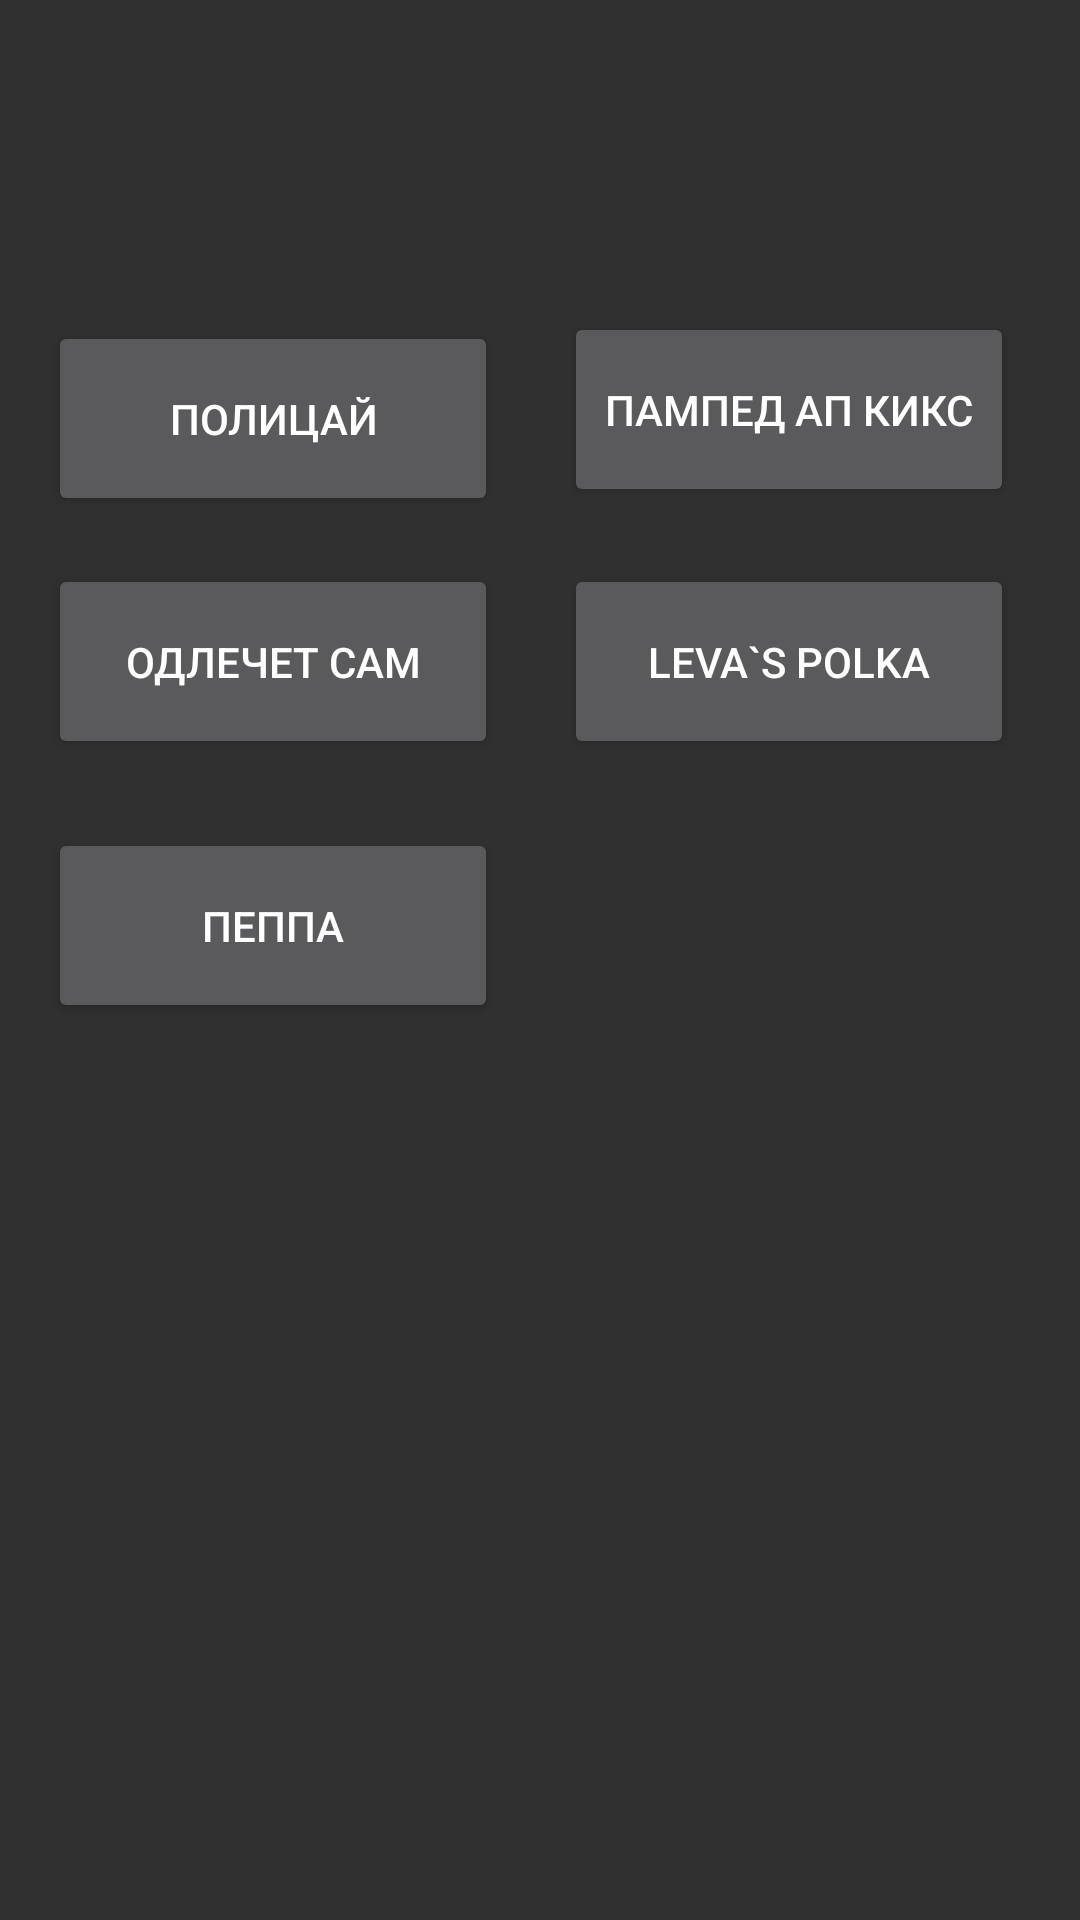

Here is an Android app screen rendered from its layout file. Give the layout XML and the strings, colors and styles it references.
<!-- AndroidManifest.xml: application theme Theme.Design.NoActionBar -->
<!-- res/layout/activity_funny.xml -->
<?xml version="1.0" encoding="utf-8"?>
<androidx.constraintlayout.widget.ConstraintLayout xmlns:android="http://schemas.android.com/apk/res/android"
    xmlns:app="http://schemas.android.com/apk/res-auto"
    xmlns:tools="http://schemas.android.com/tools"
    android:layout_width="match_parent"
    android:layout_height="match_parent"
    tools:context=".FunnyActivity">

    <ImageButton
        android:id="@+id/back4"
        android:layout_width="wrap_content"
        android:layout_height="wrap_content"
        android:layout_marginStart="352dp"
        android:layout_marginBottom="676dp"
        android:contentDescription="@string/app_name"
        android:onClick="back"
        app:layout_constraintBottom_toBottomOf="parent"
        app:layout_constraintStart_toStartOf="parent"
        app:srcCompat="@android:drawable/ic_media_rew" />

    <Button
        android:id="@+id/Polizei"
        android:layout_width="150dp"
        android:layout_height="65dp"
        android:layout_marginStart="16dp"
        android:layout_marginTop="107dp"
        android:onClick="Polizei"
        android:text="Полицай"
        app:layout_constraintStart_toStartOf="parent"
        app:layout_constraintTop_toTopOf="parent" />

    <Button
        android:id="@+id/polizei"
        android:layout_width="150dp"
        android:layout_height="65dp"
        android:layout_marginStart="188dp"
        android:layout_marginTop="104dp"
        android:onClick="pumpedkicks"
        android:text="Пампед ап кикс"
        app:layout_constraintStart_toStartOf="parent"
        app:layout_constraintTop_toTopOf="parent" />

    <Button
        android:id="@+id/polizei2"
        android:layout_width="150dp"
        android:layout_height="65dp"
        android:layout_marginStart="16dp"
        android:layout_marginTop="188dp"
        android:onClick="odlechet"
        android:text="Одлечет сам"
        app:layout_constraintStart_toStartOf="parent"
        app:layout_constraintTop_toTopOf="parent" />

    <Button
        android:id="@+id/polizei4"
        android:layout_width="150dp"
        android:layout_height="65dp"
        android:layout_marginStart="188dp"
        android:layout_marginTop="188dp"
        android:onClick="levapolka"
        android:text="leva`s polka"
        app:layout_constraintStart_toStartOf="parent"
        app:layout_constraintTop_toTopOf="parent" />

    <Button
        android:id="@+id/polizei3"
        android:layout_width="150dp"
        android:layout_height="65dp"
        android:layout_marginStart="16dp"
        android:layout_marginTop="276dp"
        android:onClick="peppa"
        android:text="Пеппа"
        app:layout_constraintStart_toStartOf="parent"
        app:layout_constraintTop_toTopOf="parent" />

</androidx.constraintlayout.widget.ConstraintLayout>
<!-- resources referenced by this layout -->
<resources>
  <string name="app_name" translatable="false">Шпоргалки</string>
</resources>
